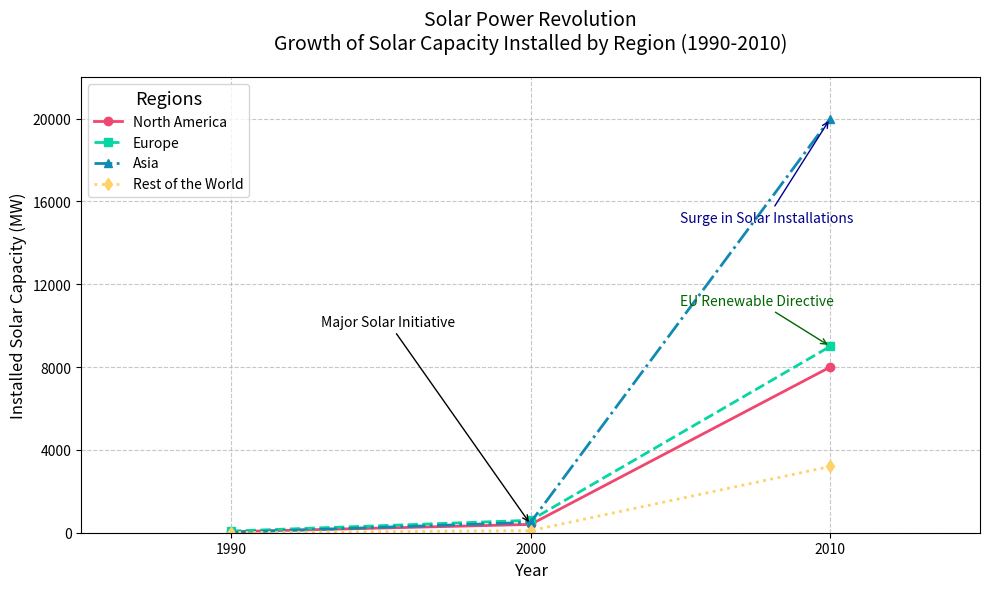

Source code (Python):
import matplotlib.pyplot as plt
import numpy as np

# Backstory:
# Imagine this as a storyline of the "Solar Power Revolution" campaign led by different regions over the three decades of development and uptake of solar power: 1990s, 2000s, and 2010s. Each decade highlights how each region's adoption and installation capacity have grown.

# Define the decades
decades = np.array([1990, 2000, 2010])

# Solar capacity installed (in Megawatts) by regions (manually crafted for the storyline)
north_america = np.array([50, 400, 8000])
europe = np.array([80, 600, 9000])
asia = np.array([20, 500, 20000])
rest_of_the_world = np.array([10, 100, 3200])

# Create the subplot
fig, ax = plt.subplots(figsize=(10, 6))

# Plotting the data
ax.plot(decades, north_america, marker='o', label='North America', linestyle='-', color='#EF476F', linewidth=2)
ax.plot(decades, europe, marker='s', label='Europe', linestyle='--', color='#06D6A0', linewidth=2)
ax.plot(decades, asia, marker='^', label='Asia', linestyle='-.', color='#118AB2', linewidth=2)
ax.plot(decades, rest_of_the_world, marker='d', label='Rest of the World', linestyle=':', color='#FFD166', linewidth=2)

# Title and labels
ax.set_title('Solar Power Revolution\nGrowth of Solar Capacity Installed by Region (1990-2010)', fontsize=14, pad=20)
ax.set_xlabel('Year', fontsize=12)
ax.set_ylabel('Installed Solar Capacity (MW)', fontsize=12)

# Customizing grid, limits, and ticks
ax.grid(True, linestyle='--', alpha=0.7)
ax.set_xlim(1985, 2015)
ax.set_ylim(0, 22000)
ax.set_xticks(decades)
ax.set_yticks(np.arange(0, 22001, 4000))

# Adding annotations for significant milestones
ax.annotate('Major Solar Initiative', 
            xy=(2000, north_america[1]), 
            xytext=(1993, 10000), 
            arrowprops=dict(arrowstyle='->', color='black'), 
            fontsize=10)

ax.annotate('EU Renewable Directive',
            xy=(2010, europe[2]),
            xytext=(2005, europe[2] + 2000),
            arrowprops=dict(arrowstyle='->', color='darkgreen'),
            fontsize=10,
            color='darkgreen')

ax.annotate('Surge in Solar Installations',
            xy=(2010, asia[2]),
            xytext=(2005, asia[2] - 5000),
            arrowprops=dict(arrowstyle='->', color='darkblue'),
            fontsize=10,
            color='darkblue')

# Adding a legend
ax.legend(loc='upper left', fontsize=10, title='Regions', title_fontsize='13')

# Adjust layout to avoid overlapping
plt.tight_layout()

# Display the plot
plt.show()
